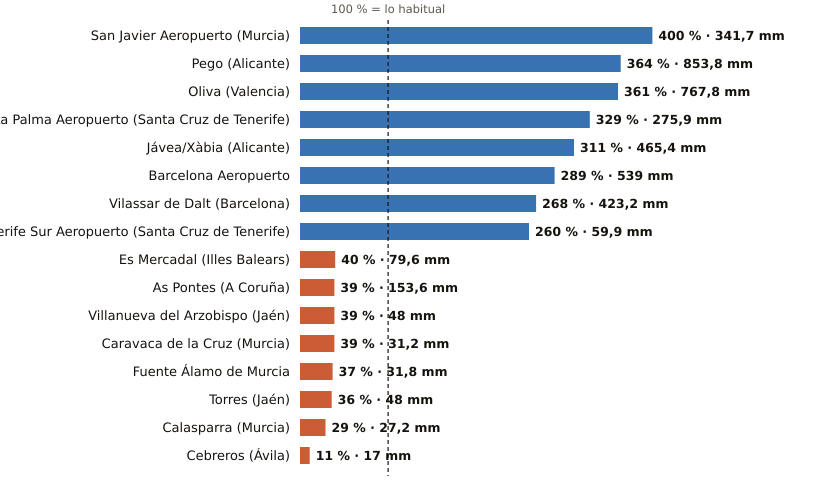

Data behind this chart, as committed beside it:
estacion, provincia, indicativo, mm_otono, referencia_mm, pct, periodo_referencia, hasta, hora
San Javier Aeropuerto, Murcia, 7031X, 341.7, 85.4, 400, 2011-2025, 2026-11-14, 18
Pego, Alicante, 8057C, 853.8, 234.5, 364, 2011-2025, 2026-11-14, 16
Oliva, Valencia, 8058X, 767.8, 212.8, 361, 1991-2020, 2026-11-14, 18
La Palma Aeropuerto, Santa Cruz de Tenerife, C139E, 275.9, 83.9, 329, 1991-2020, 2026-11-14, 17
Jávea/Xàbia, Alicante, 8050X, 465.4, 149.5, 311, 1997-2025, 2026-11-14, 18
Barcelona Aeropuerto, Barcelona, 0076, 539.0, 186.4, 289, 1991-2020, 2026-11-14, 18
Vilassar de Dalt, Barcelona, 0244X, 423.2, 157.9, 268, 2009-2025, 2026-11-14, 18
Tenerife Sur Aeropuerto, Santa Cruz de Tenerife, C429I, 59.9, 23.0, 260, 1991-2020, 2026-11-14, 17
Es Mercadal, Illes Balears, B825B, 79.6, 196.7, 40, 2009-2025, 2026-11-14, 18
As Pontes, A Coruña, 1363X, 153.6, 397.2, 39, 2009-2025, 2026-11-14, 14
Villanueva del Arzobispo, Jaén, 5210X, 48.0, 122.1, 39, 2008-2025, 2026-11-14, 17
Caravaca de la Cruz, Murcia, 7119B, 31.2, 79.6, 39, 2009-2025, 2026-11-14, 18
Fuente Álamo de Murcia, Murcia, 7023X, 31.8, 86.8, 37, 2008-2025, 2026-11-14, 17
Torres, Jaén, 5165X, 48.0, 132.3, 36, 2008-2025, 2026-11-14, 17
Calasparra, Murcia, 7121A, 27.2, 94.2, 29, 2008-2025, 2026-11-14, 17
Cebreros, Ávila, 3337U, 17.0, 159.2, 11, 2010-2025, 2026-11-14, 18
